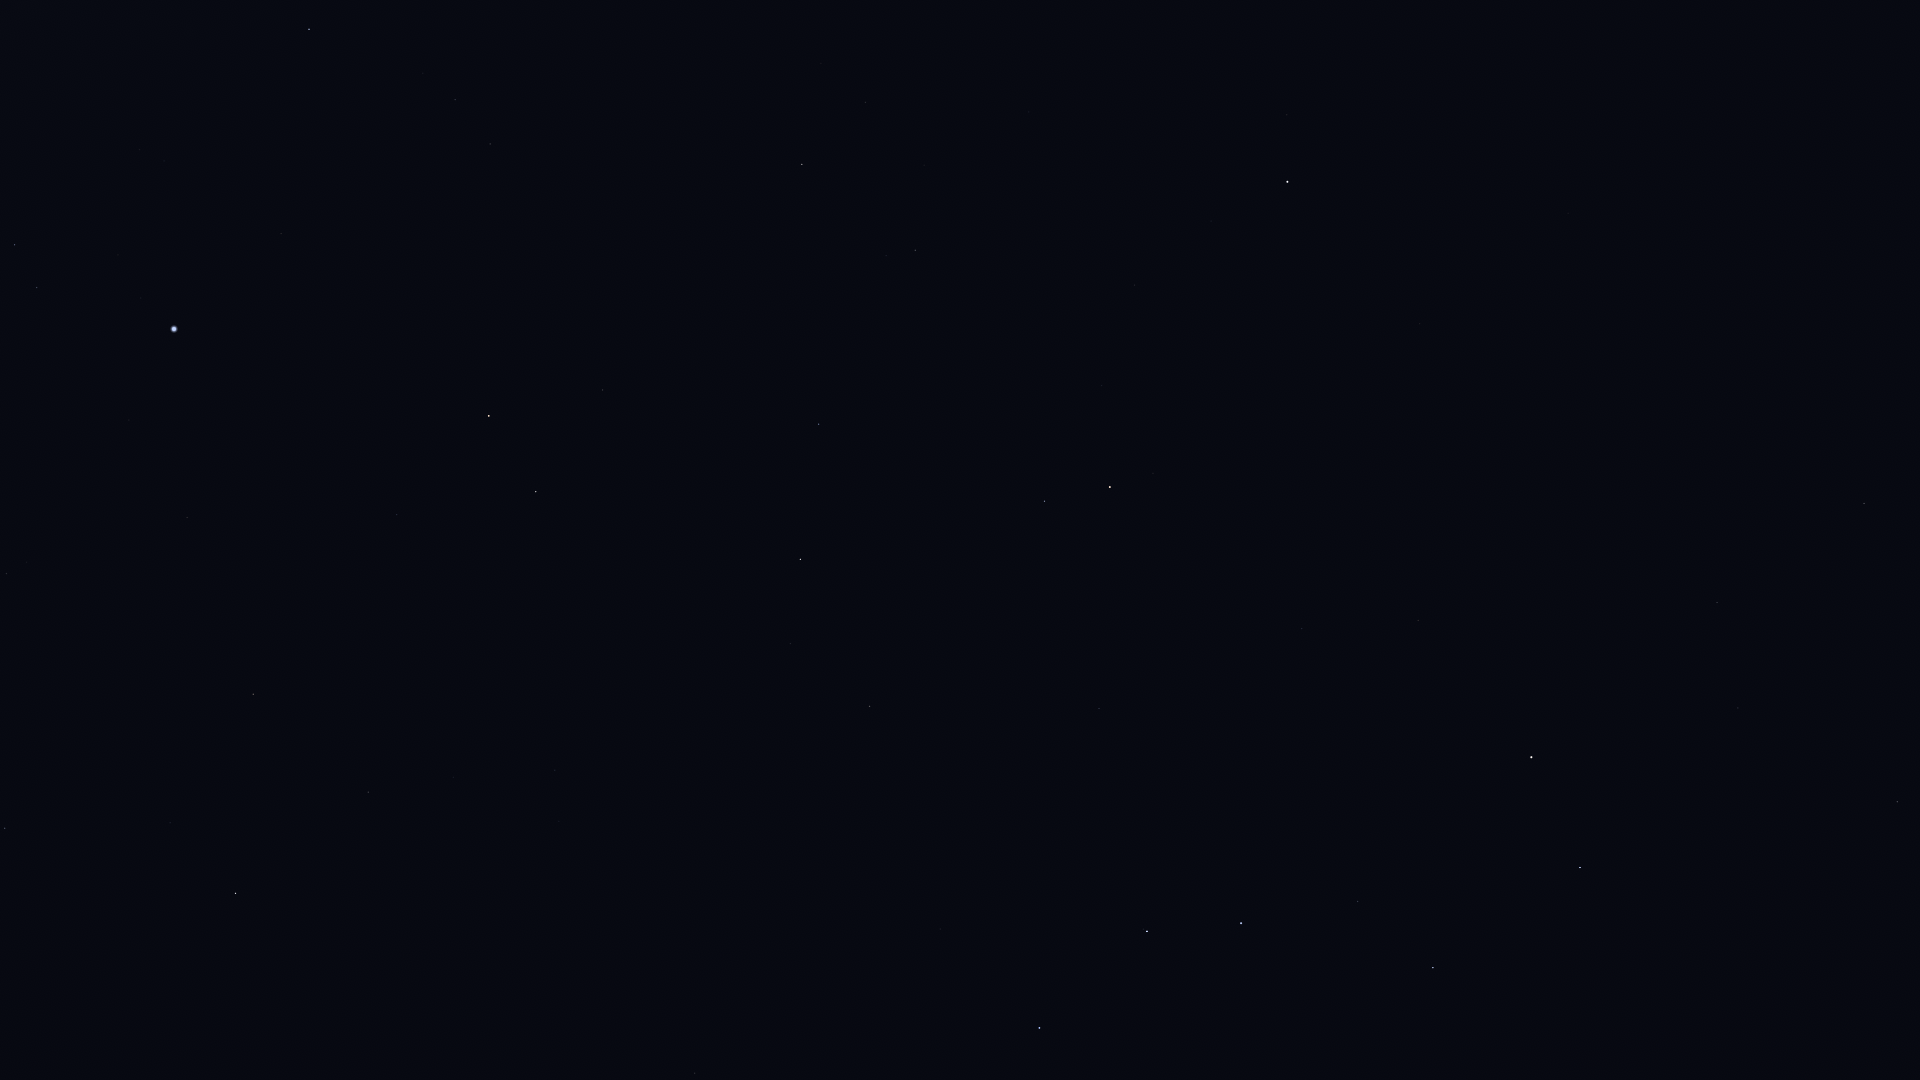

The table this chart was drawn from, first rows:
Star_ID, Name, X, Y
24003, Mago, 1701, 5
25110, HIP 25110, 1502, 109
40687, Násti, 1865, 465
41704, Muscida, 1864, 503
53910, Merak, 1580, 867
54061, Dubhe, 1531, 757
56211, Giausar, 1418, 620
57820, Aniara, 1427, 880
58001, Phecda, 1433, 968
58952, Tonatiuh, 1331, 473
59774, Megrez, 1358, 901
61177, Funi, 1301, 528
61281, HIP 61281, 1302, 629
62423, Tianyi, 1273, 692
62956, Alioth, 1241, 923
63076, Taiyi, 1255, 720
65378, Mizar, 1147, 931
65477, Alcor, 1143, 929
66192, Liesma, 1110, 949
67301, Alkaid, 1039, 1028
68756, Thuban, 1099, 709
69732, Xuange, 915, 1055
72487, Merga, 806, 996
72607, Kochab, 1110, 487
73136, Baekdu, 1111, 469
73555, Nekkar, 695, 1073
74961, Nikawiy, 655, 1007
75097, Pherkad, 1045, 501
75411, Alkalurops, 576, 1068
75458, Edasich, 870, 706
77760, HIP 77760, 563, 905
78493, HIP 78493, 330, 1073
78527, HIP 78527, 790, 644
79992, HIP 79992, 555, 770
80076, Hunor, 463, 840
80331, Athebyne, 800, 559
80838, Ogma, 390, 844
81126, HIP 81126, 453, 777
81833, HIP 81833, 368, 792
83207, HIP 83207, 170, 823
83608, Alrakis, 613, 544
83895, Aldhibah, 819, 424
84379, Sarin, 5, 828
84380, HIP 84380, 253, 694
84606, HIP 84606, 258, 679
85112, HIP 85112, 242, 656
85670, Rastaban, 536, 492
85822, Yildun, 1211, 221
86414, HIP 86414, 397, 515
86614, Dziban, 919, 314
86782, Alruba, 550, 439
87585, Grumium, 603, 390
87808, HIP 87808, 187, 518
87833, Eltanin, 489, 416
87933, HIP 87933, 7, 574
90344, Fafnir, 763, 266
91262, Vega, 174, 329
91852, Xihe, 117, 308
92420, Sheliak, 37, 288
92791, HIP 92791, 118, 255
... 6 more rows
